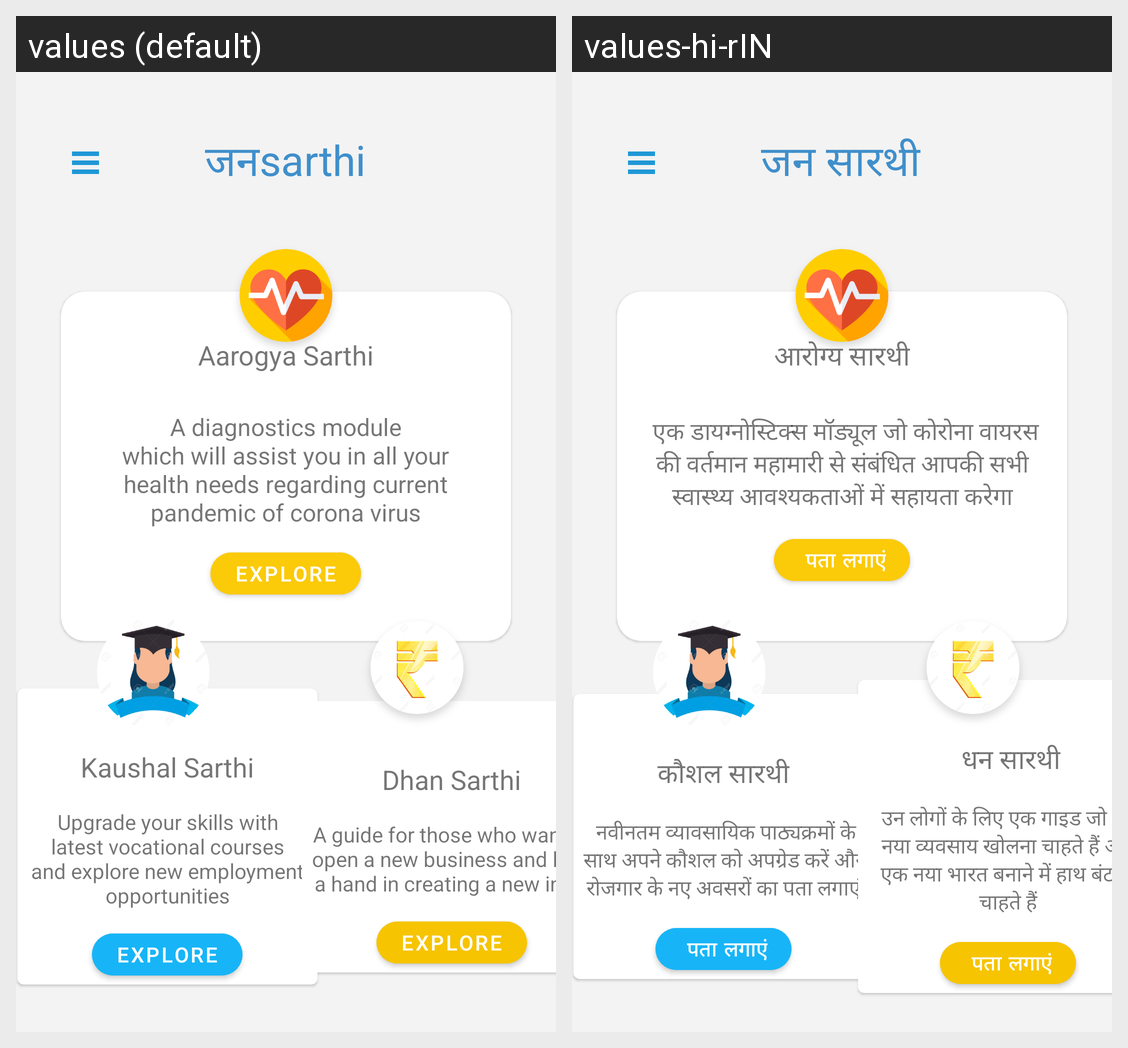

The Android screen above is rendered under two locales of the same app. Produce the string resources it draws, with the default and per-locale values.
Android screen res/layout/activity_jana_sarthi_home_page.xml rendered under 2 locales, left to right: values (default), values-hi-rIN. Device: Nexus 5 (rendered at 1080×1920; each locale shown at half size, 540×960, under a caption strip naming it); theme AppTheme.
Strings drawn on this screen, with the default value and each locale's value (text and hints the layout hard-codes, and strings that could not be matched under every locale, appear in the picture but are not listed):

aarogya_sarthi
  values: Aarogya Sarthi
  values-hi-rIN: आरोग्य सारथी

a_diagnostics_module_nwhich_will_assist_you_in_all_your_nhealth_needs_regarding_current_npandemic_of_corona_virus
  values: A diagnostics module
      which will assist you in all your
      health needs regarding current
      pandemic of corona virus
  values-hi-rIN:  एक डायग्नोस्टिक्स मॉड्यूल जो कोरोना वायरस की वर्तमान महामारी से संबंधित आपकी सभी स्वास्थ्य आवश्यकताओं में सहायता करेगा

explore
  values: Explore
  values-hi-rIN:  पता लगाएं

kaushal_sarthi
  values: Kaushal Sarthi
  values-hi-rIN: कौशल सारथी

upgrade_your_skills_with_latest_vocational_courses_and_explore_new_employment_opportunities
  values: Upgrade your skills with latest vocational courses and explore new employment opportunities
  values-hi-rIN:  नवीनतम व्यावसायिक पाठ्यक्रमों के साथ अपने कौशल को अपग्रेड करें और रोजगार के नए अवसरों का पता लगाएं

dhan_sarthi
  values: Dhan Sarthi
  values-hi-rIN:  धन सारथी

a_guide_for_those_who_want_to_open_a_new_business_and_lend_a_hand_in_creating_a_new_india
  values: A guide for those who want to open a new business and lend a hand in creating a new india
  values-hi-rIN:  उन लोगों के लिए एक गाइड जो एक नया व्यवसाय खोलना चाहते हैं और एक नया भारत बनाने में हाथ बंटाना चाहते हैं
